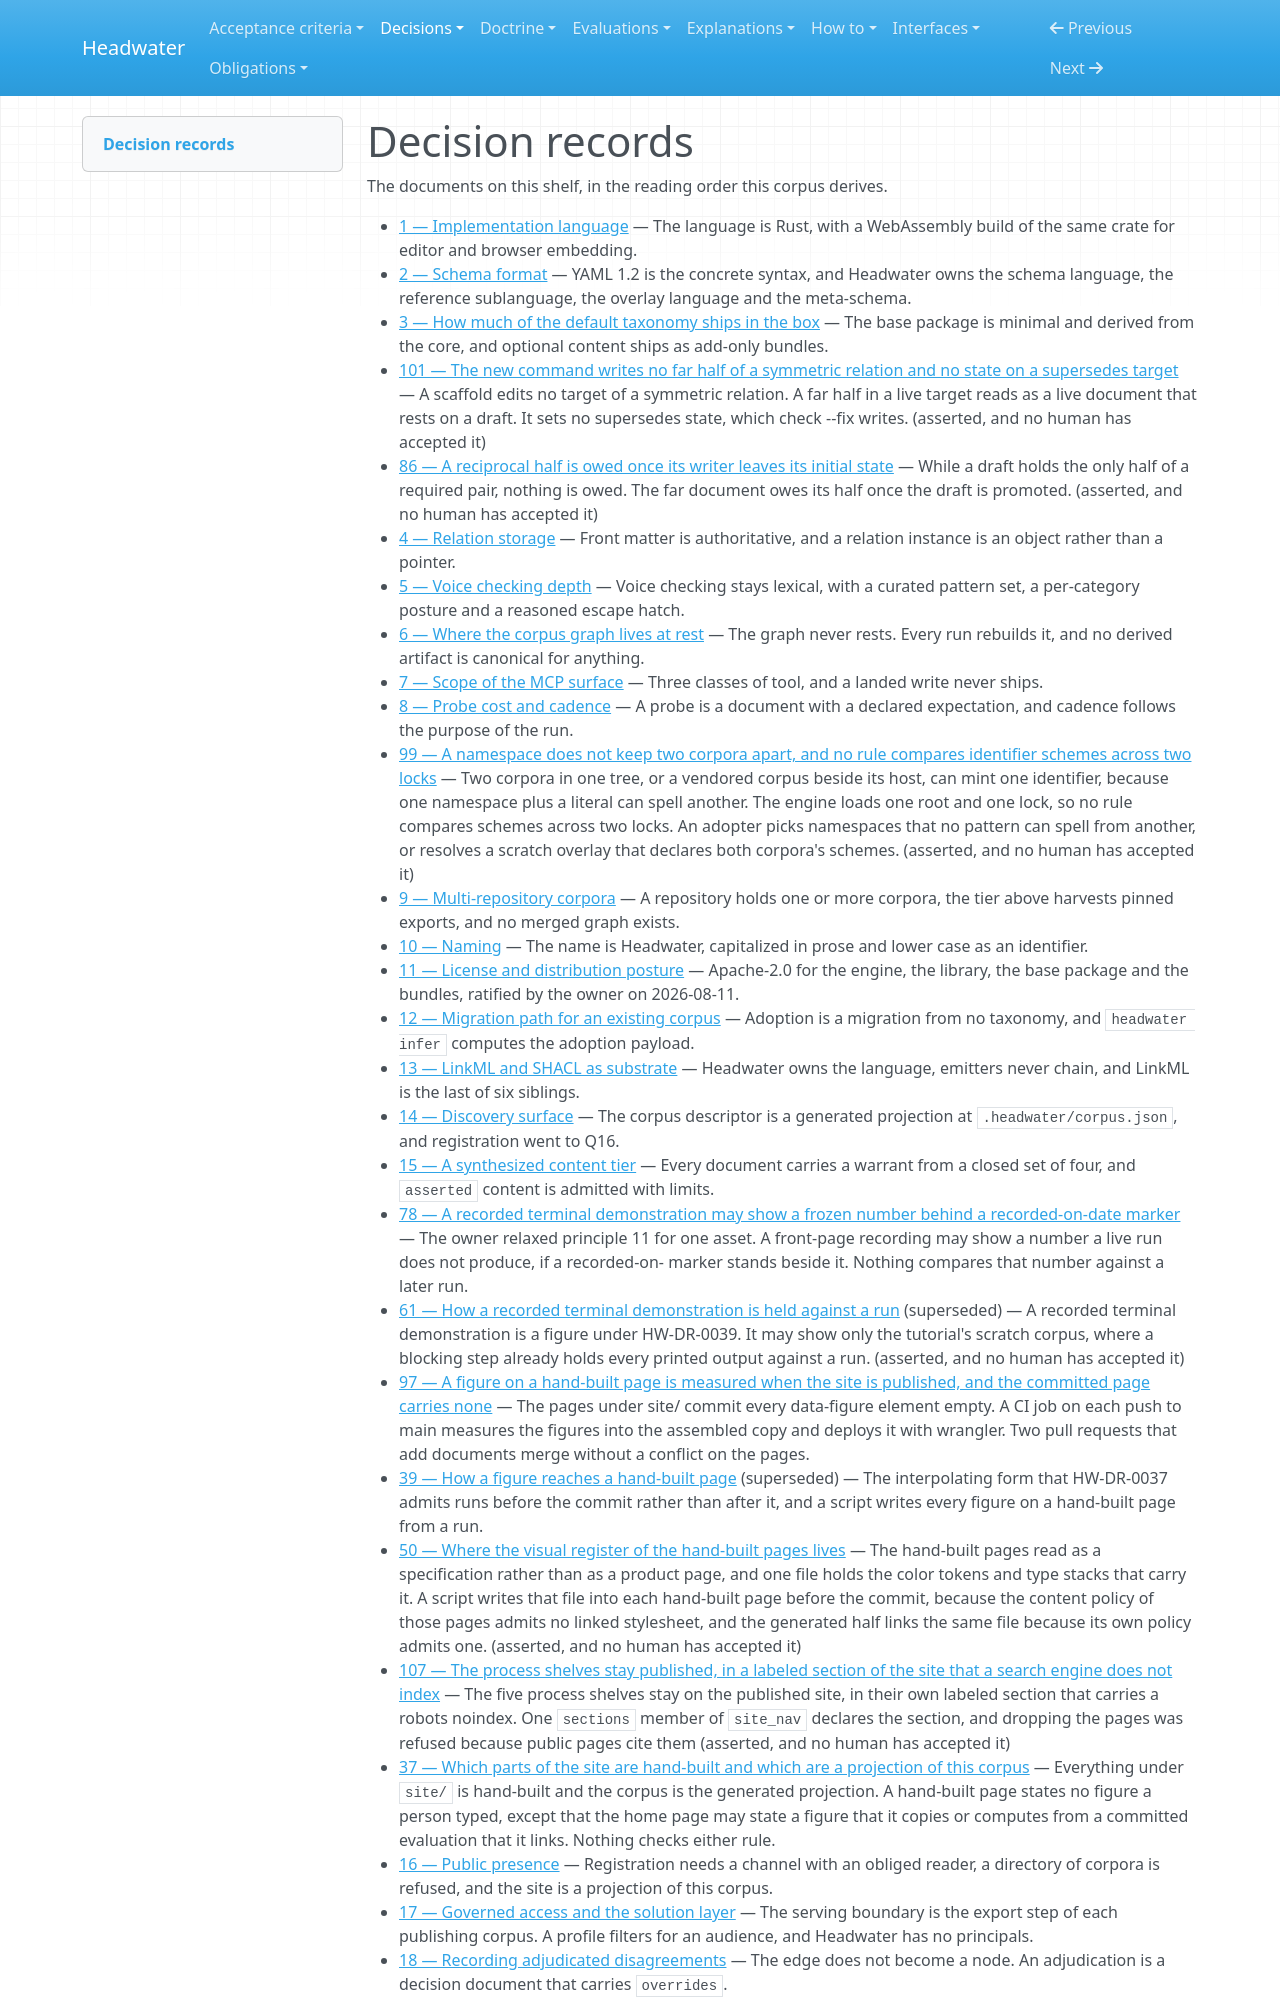

repository: headwater-ai/headwater · page: decisions/index.html · generator: mkdocs

<!-- headwater:generated shelf_index. `headwater generate` writes this file, and `headwater generate --check` holds it. Edit the corpus, not this file. -->

# Decision records

The documents on this shelf, in the reading order this corpus derives.
